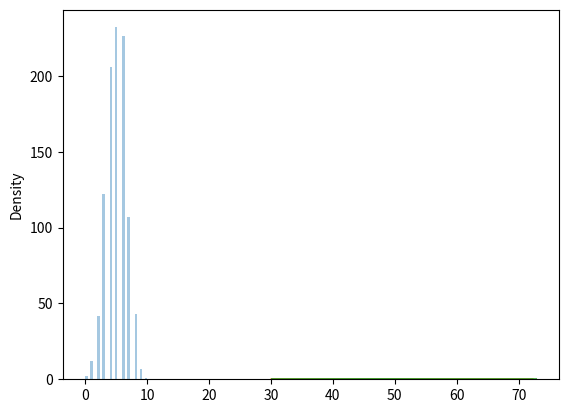

Write the Python code that produced this figure.
#
# * Python Numpy Random Binomial Distribution

#%%
import numpy as np 
import numpy.random as random
import matplotlib.pyplot as plt
import seaborn as sb

x = random.binomial(n=10, p=0.5, size=10)
print(x)

# %%
sb.distplot(random.binomial(n=10, p=0.5, size=1000), hist=True, kde=False)
plt.show()

# %%
# * difference between normal and binomial
sb.distplot(random.normal(loc=50, scale=5, size=1000), hist=False, label='normal')
sb.distplot(random.binomial(n=100, p=0.5, size=1000), hist=False, label='binomial')

plt.show() 
# %%
